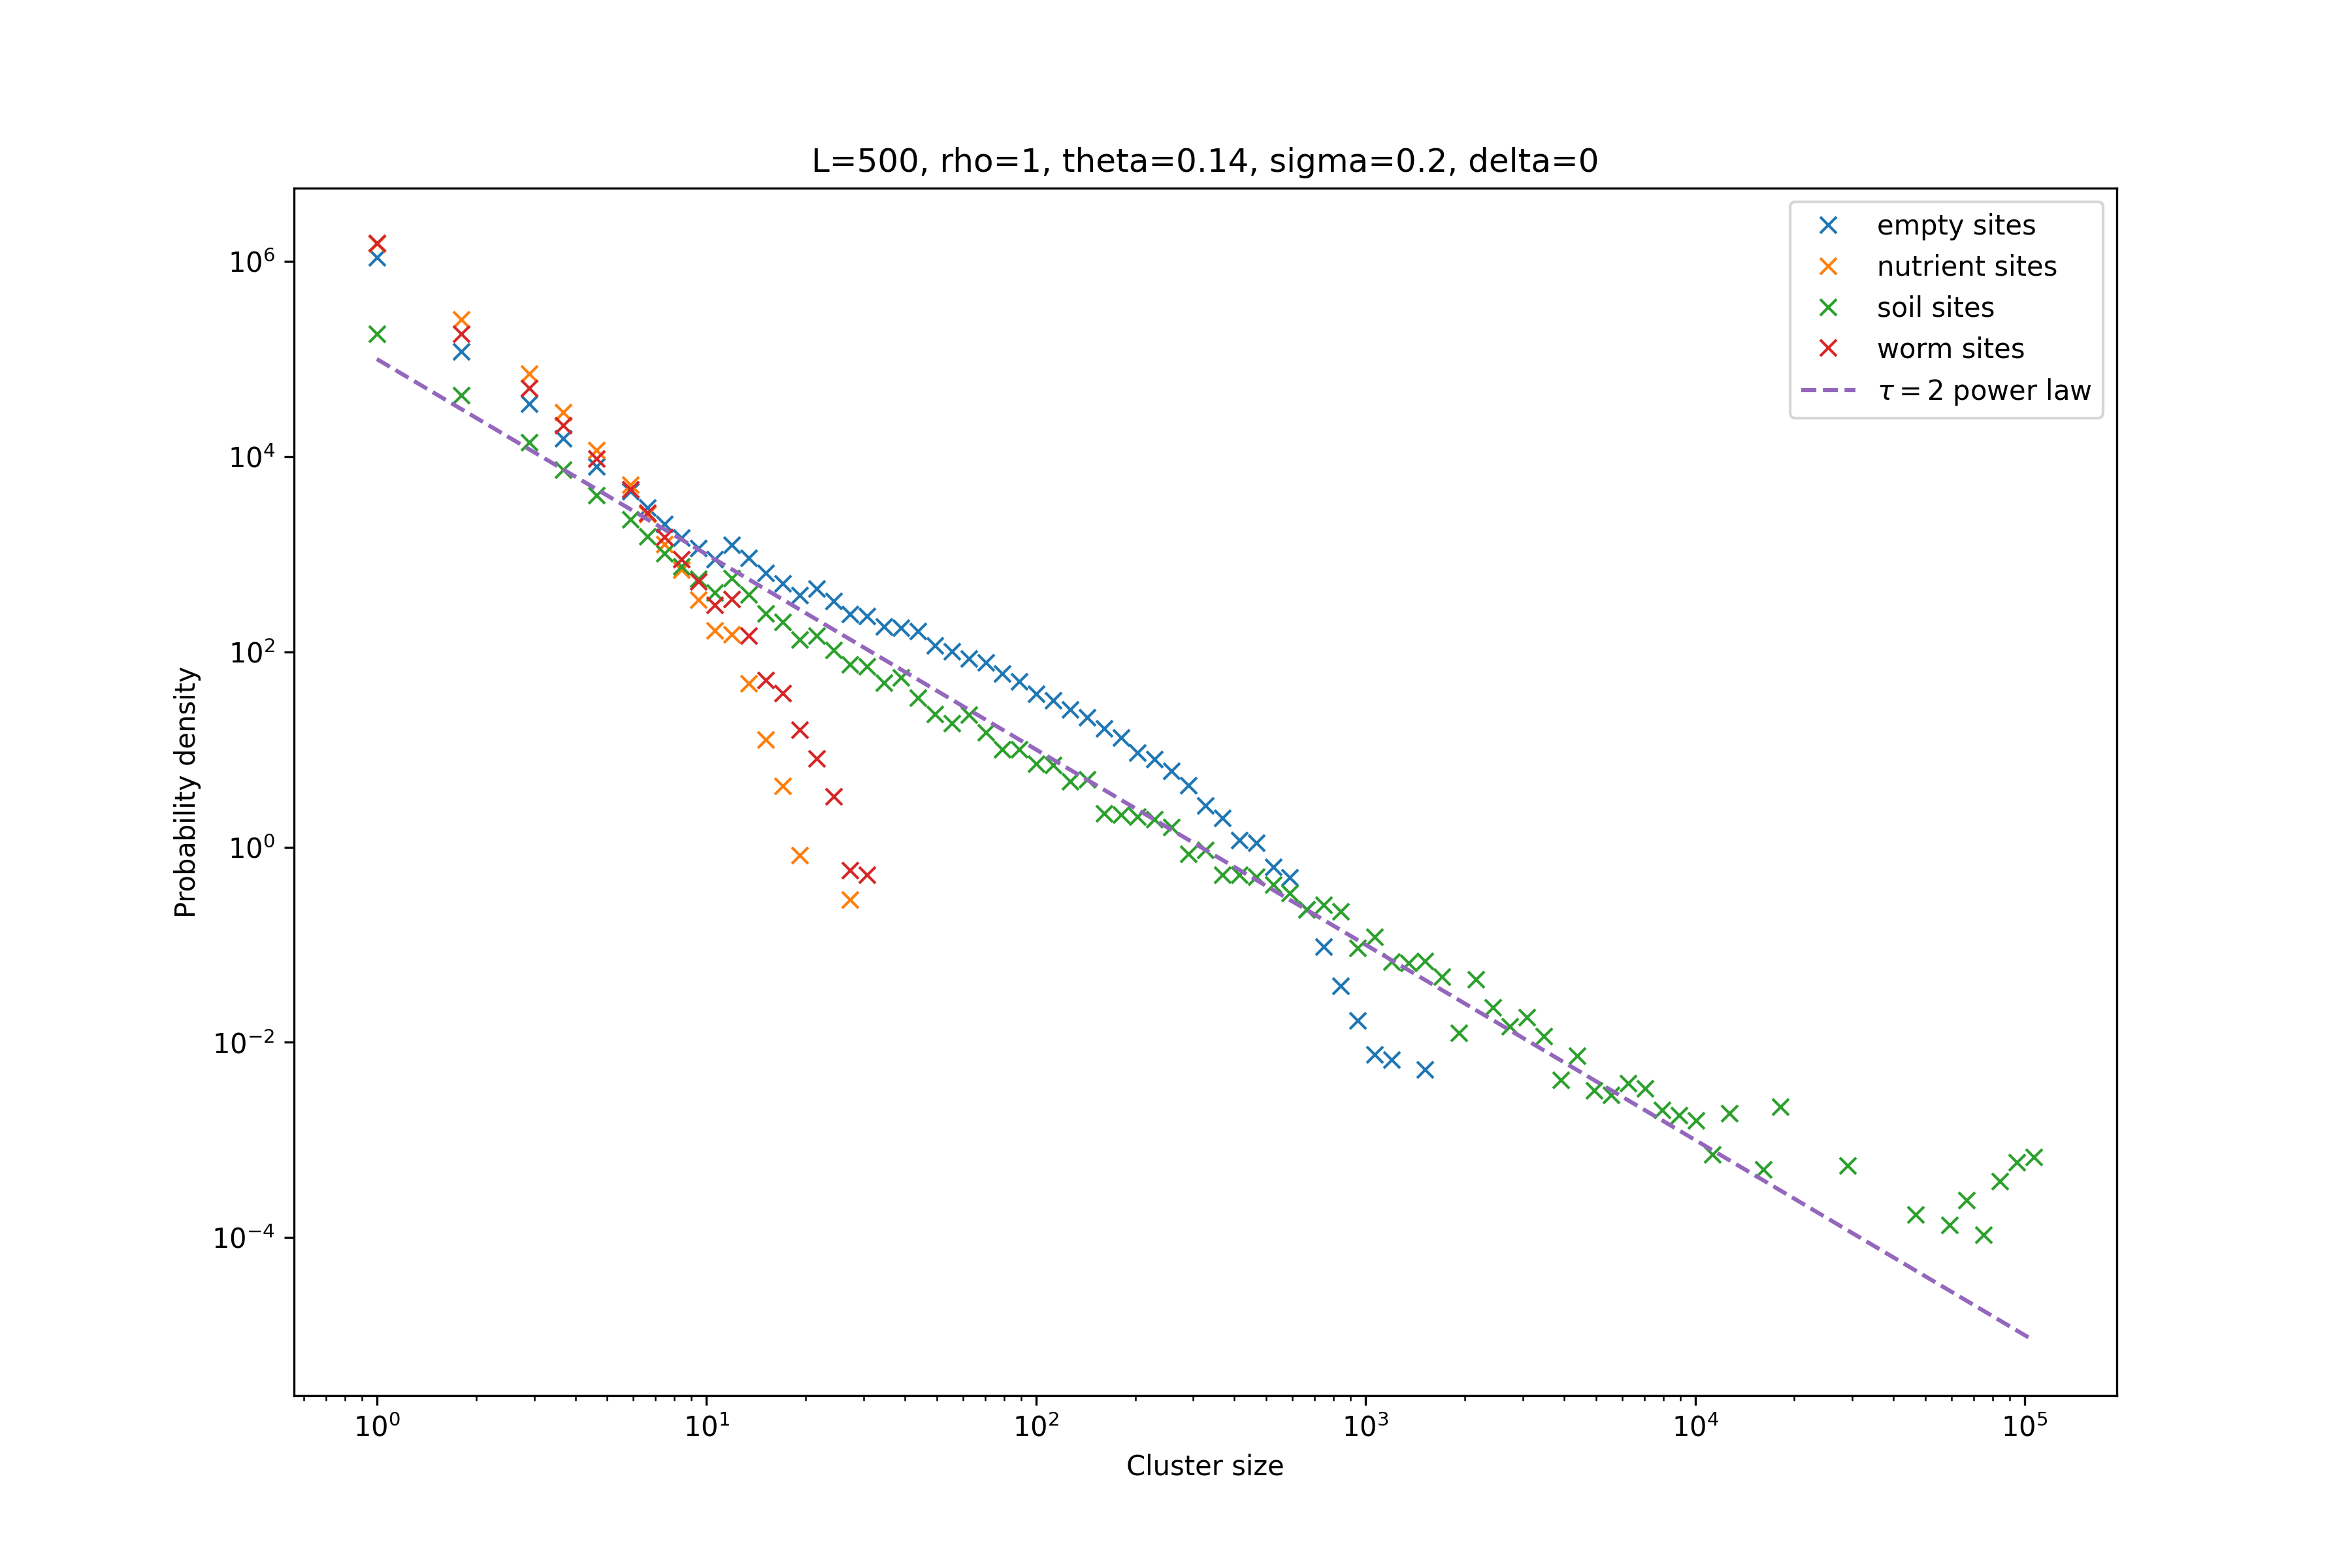

This figure's Python source:
import numpy as np
from tqdm import tqdm
from scipy import ndimage
import matplotlib.pyplot as plt
from nutrient_utils import run_stochastic


def calculate_cluster_sizes(soil_lattice_data, target_site=1):
    """Calculate the cluster sizes for each timestep.

    Parameters
    ----------
    soil_lattice_data : ndarray
        Array of soil_lattice data for each timestep.
    target_site : int
        The value of the site that is to be considered part of the cluster.
    
    Returns
    -------
    cluster_sizes : ndarray
        Array of cluster sizes for each timestep.
    """
    cluster_sizes = []
    for i in range(len(soil_lattice_data)):
        m = soil_lattice_data[i] == target_site
        lw, num = ndimage.label(m)
        sizes = ndimage.sum(m, lw, index=np.arange(num + 1))
        cluster_sizes.append(sizes)
    return cluster_sizes


def main():

    # initialize the parameters
    steps_per_latticepoint = 1_000  # number of time steps for each lattice point
    L = 500  # side length of the square lattice
    n_steps = steps_per_latticepoint * L**2  # number of bacteria moves
    rho = 1  # reproduction rate
    theta = 0.06  # death rate
    sigma = 0.68  # soil filling rate
    delta = 0 # nutrient decay rate

    steps_to_record = np.arange(n_steps//2, n_steps, 20 * L**2, dtype=np.int32)

    # run the simulation
    soil_lattice_data = run_stochastic(n_steps, L, rho, theta, sigma, delta, steps_to_record)

    # calculate the cluster sizes
    empty_cluster_sizes = np.concatenate(calculate_cluster_sizes(soil_lattice_data, 0))
    nutrient_cluster_sizes = np.concatenate(calculate_cluster_sizes(soil_lattice_data, 1))
    soil_cluster_sizes = np.concatenate(calculate_cluster_sizes(soil_lattice_data, 2))
    worm_cluster_sizes = np.concatenate(calculate_cluster_sizes(soil_lattice_data, 3))

    # histogram and plot all the cluster sizes
    plt.figure(figsize=(12, 8))
    num_bins = 100
    min_size = 1  # smallest cluster size
    max_size = max(max(empty_cluster_sizes), max(nutrient_cluster_sizes), max(soil_cluster_sizes), max(worm_cluster_sizes))
    bins = np.logspace(np.log10(min_size), np.log10(max_size), num=num_bins)
    # Calculate histograms and plot
    for cluster_sizes, label in zip([empty_cluster_sizes, nutrient_cluster_sizes, soil_cluster_sizes, worm_cluster_sizes], ['empty sites', 'nutrient sites', 'soil sites', 'worm sites']):
        hist, edges = np.histogram(cluster_sizes, bins=bins, density=False)
        bin_widths = np.diff(edges)
        hist = hist / bin_widths  # Normalize by bin width
        plt.plot(edges[:-1], hist, 'x', label=label)

    plt.title(f'{L=}, {rho=}, {theta=}, {sigma=}, {delta=}')
    plt.xlabel('Cluster size')
    plt.ylabel('Probability density')

    # plot power law with exponent -2
    x = np.array(edges[:-1])
    plt.plot(x, 10**5*x**-2, label=r'$\tau=2$ power law', linestyle='--')
    plt.xscale('log')
    plt.yscale('log')
    plt.legend()
    plt.savefig(f'src/nutrient_model/cluster_sizes_{theta=}_{sigma=}.png', dpi=300)
    plt.show()

if __name__ == "__main__":
    main()

